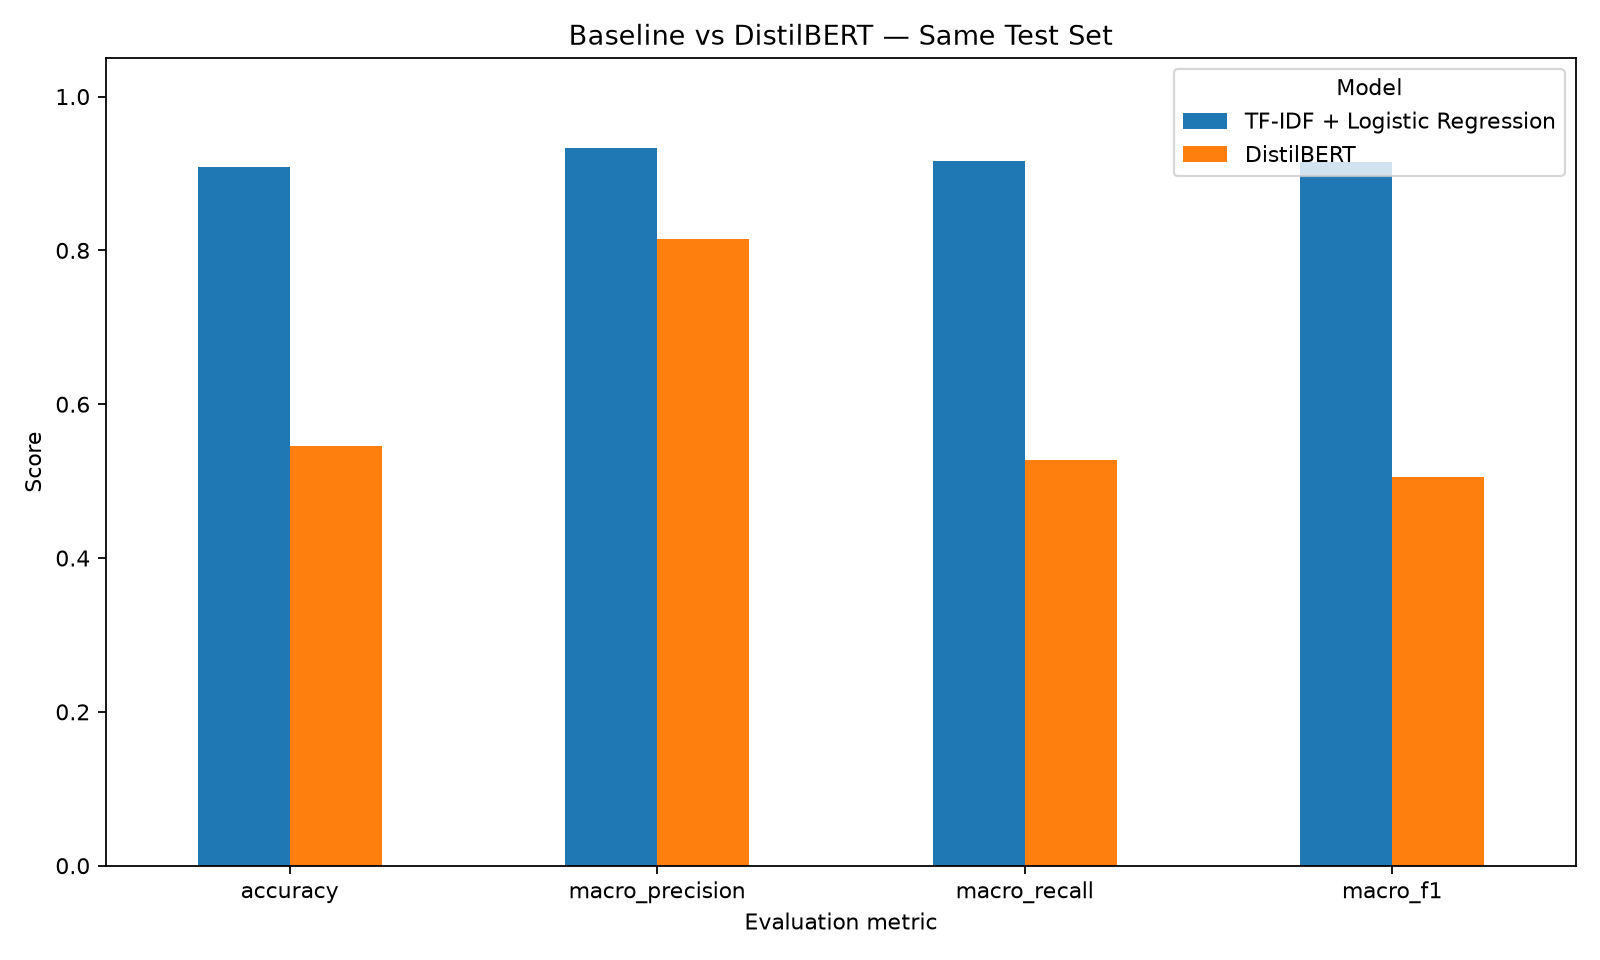

Data behind this chart, as committed beside it:
model, accuracy, macro_precision, macro_recall, macro_f1
TF-IDF + Logistic Regression, 0.9091, 0.9333, 0.9167, 0.9153
DistilBERT, 0.5455, 0.8148, 0.5278, 0.5051
